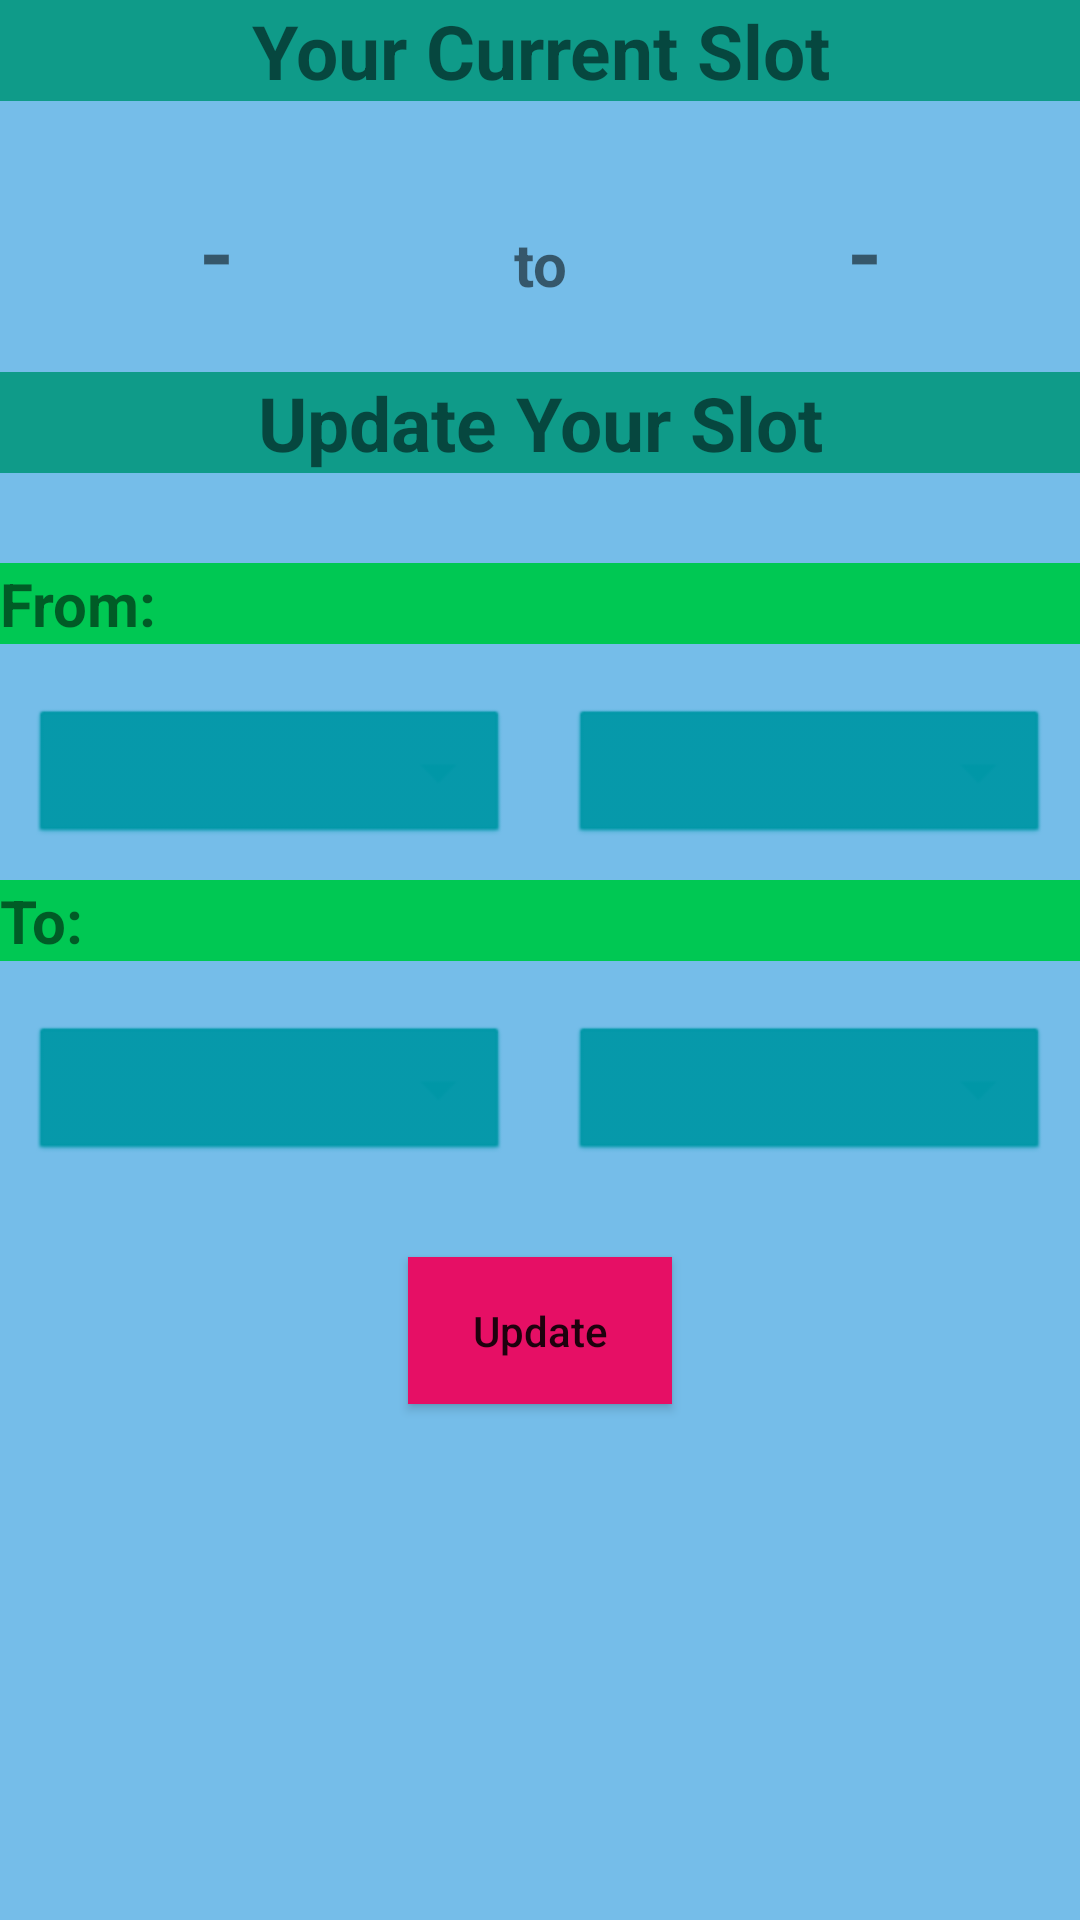

Reconstruct the res/layout file that produces this screen, plus the resources it refers to.
<!-- AndroidManifest.xml: application theme AppTheme -->
<!-- res/layout/d_slot.xml -->
<?xml version="1.0" encoding="utf-8"?>
<LinearLayout xmlns:android="http://schemas.android.com/apk/res/android"
    android:layout_width="match_parent"
    android:layout_height="match_parent"
    android:layout_marginLeft="16dp"
    android:layout_marginTop="16dp"
    android:layout_marginRight="16dp"
    android:background="#75BDE9"
    android:orientation="vertical">

    <TextView
        android:layout_width="match_parent"
        android:layout_height="wrap_content"
        android:layout_marginBottom="30dp"
        android:background="#0F9B89"
        android:gravity="center_horizontal"
        android:text="Your Current Slot"
        android:textSize="25dp"
        android:textStyle="bold" />

    <LinearLayout
        android:layout_width="match_parent"
        android:layout_height="wrap_content"
        android:layout_marginBottom="20dp"
        android:orientation="horizontal"
        android:weightSum="100">

        <TextView
            android:id="@+id/tv_current_slot_s"
            android:layout_width="match_parent"
            android:layout_height="wrap_content"
            android:layout_weight="30"
            android:gravity="center_horizontal"
            android:text="-"
            android:textSize="30dp"
            android:textStyle="bold" />

        <TextView
            android:layout_width="match_parent"
            android:layout_height="wrap_content"
            android:layout_weight="40"
            android:gravity="center_horizontal"
            android:text="to"
            android:textSize="20dp"
            android:textStyle="bold" />

        <TextView
            android:id="@+id/tv_current_slot_e"
            android:layout_width="match_parent"
            android:layout_height="wrap_content"
            android:layout_weight="30"
            android:gravity="center_horizontal"
            android:text="-"
            android:textSize="30dp"
            android:textStyle="bold" />
    </LinearLayout>

    <TextView
        android:layout_width="match_parent"
        android:layout_height="wrap_content"
        android:layout_marginBottom="30dp"
        android:background="#0F9B89"
        android:gravity="center_horizontal"
        android:text="Update Your Slot"
        android:textSize="25dp"
        android:textStyle="bold" />

    <TextView
        android:layout_width="match_parent"
        android:layout_height="wrap_content"
        android:layout_marginBottom="10dp"
        android:background="#00C853"
        android:gravity="start"
        android:text="From: "
        android:textSize="20dp"
        android:textStyle="bold" />

    <LinearLayout
        android:layout_width="match_parent"
        android:layout_height="wrap_content"
        android:orientation="horizontal">

        <Spinner
            android:id="@+id/ss"
            android:layout_width="match_parent"
            android:layout_height="wrap_content"
            android:layout_margin="10dp"
            android:layout_weight="50"
            android:background="@android:drawable/btn_dropdown"
            android:backgroundTint="#0097A7"
            android:spinnerMode="dropdown" />

        <Spinner
            android:id="@+id/ts"
            android:layout_width="match_parent"
            android:layout_height="wrap_content"
            android:layout_margin="10dp"
            android:layout_weight="50"
            android:background="@android:drawable/btn_dropdown"
            android:backgroundTint="#0097A7"
            android:spinnerMode="dropdown" />
    </LinearLayout>


    <TextView
        android:layout_width="match_parent"
        android:layout_height="wrap_content"
        android:layout_marginBottom="10dp"
        android:background="#00C853"
        android:gravity="start"
        android:text="To: "
        android:textSize="20dp"
        android:textStyle="bold" />

    <LinearLayout
        android:layout_width="match_parent"
        android:layout_height="wrap_content"
        android:orientation="horizontal">

        <Spinner
            android:id="@+id/se"
            android:layout_width="match_parent"
            android:layout_height="wrap_content"
            android:layout_margin="10dp"
            android:layout_weight="50"
            android:background="@android:drawable/btn_dropdown"
            android:backgroundTint="#0097A7"
            android:spinnerMode="dropdown" />

        <Spinner
            android:id="@+id/te"
            android:layout_width="match_parent"
            android:layout_height="wrap_content"
            android:layout_margin="10dp"
            android:layout_weight="50"
            android:background="@android:drawable/btn_dropdown"
            android:backgroundTint="#0097A7"
            android:spinnerMode="dropdown" />
    </LinearLayout>

    <Button
        android:layout_width="wrap_content"
        android:layout_height="wrap_content"
        android:layout_gravity="center_horizontal"
        android:layout_margin="20dp"
        android:background="#E60F65"
        android:onClick="onClick"
        android:padding="15sp"
        android:text="Update"
        android:textAllCaps="false" />

</LinearLayout>
<!-- resources referenced by this layout -->
<resources>
  <style name="AppTheme" parent="Base.Theme.AppCompat.Light.DarkActionBar">
          
          <item name="colorPrimary">@color/colorPrimary</item>
          <item name="colorPrimaryDark">@color/colorPrimaryDark</item>
          <item name="colorAccent">@color/colorAccent</item>
      </style>
  <color name="colorPrimary">#066294</color>
  <color name="colorPrimaryDark">#13BCD6</color>
  <color name="colorAccent">#FF4081</color>
</resources>
